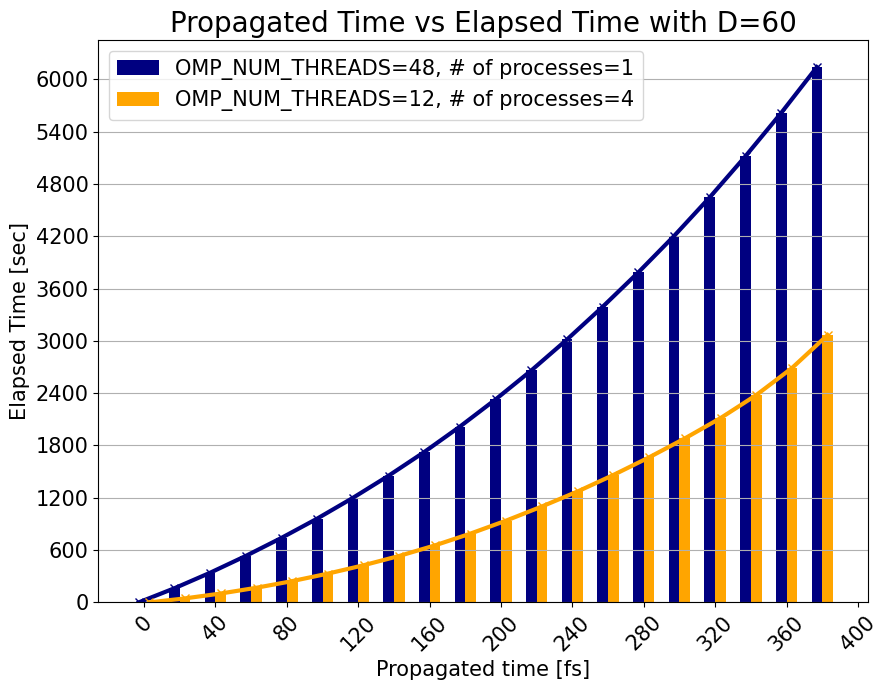

Source code (Python):
from datetime import datetime

import matplotlib.pyplot as plt
import numpy as np

plt.style.use("seaborn-v0_8-colorblind")
plt.rcParams["lines.linewidth"] = 3.0
plt.rcParams["axes.titlesize"] = 20
plt.rcParams["axes.labelsize"] = 15
plt.rcParams["legend.fontsize"] = 15
plt.rcParams["xtick.labelsize"] = 15
plt.rcParams["ytick.labelsize"] = 15
plt.rcParams["font.family"] = "DejaVu Sans"

# Parse log data
log_data_1np = """
2025-02-25 17:32:20 | INFO | pytdscf.simulator_cls:_execute:376 - End     0 step; propagated    0.200 [fs]; AVG Krylov iteration: 0.04
2025-02-25 17:35:02 | INFO | pytdscf.simulator_cls:_execute:376 - End   100 step; propagated   20.200 [fs]; AVG Krylov iteration: 0.42
2025-02-25 17:38:00 | INFO | pytdscf.simulator_cls:_execute:376 - End   200 step; propagated   40.200 [fs]; AVG Krylov iteration: 0.77
2025-02-25 17:41:13 | INFO | pytdscf.simulator_cls:_execute:376 - End   300 step; propagated   60.200 [fs]; AVG Krylov iteration: 1.05
2025-02-25 17:44:40 | INFO | pytdscf.simulator_cls:_execute:376 - End   400 step; propagated   80.200 [fs]; AVG Krylov iteration: 1.39
2025-02-25 17:48:21 | INFO | pytdscf.simulator_cls:_execute:376 - End   500 step; propagated  100.200 [fs]; AVG Krylov iteration: 1.68
2025-02-25 17:52:19 | INFO | pytdscf.simulator_cls:_execute:376 - End   600 step; propagated  120.200 [fs]; AVG Krylov iteration: 2.00
2025-02-25 17:56:33 | INFO | pytdscf.simulator_cls:_execute:376 - End   700 step; propagated  140.200 [fs]; AVG Krylov iteration: 2.34
2025-02-25 18:01:05 | INFO | pytdscf.simulator_cls:_execute:376 - End   800 step; propagated  160.200 [fs]; AVG Krylov iteration: 2.66
2025-02-25 18:05:57 | INFO | pytdscf.simulator_cls:_execute:376 - End   900 step; propagated  180.200 [fs]; AVG Krylov iteration: 2.97
2025-02-25 18:11:09 | INFO | pytdscf.simulator_cls:_execute:376 - End  1000 step; propagated  200.200 [fs]; AVG Krylov iteration: 3.29
2025-02-25 18:16:41 | INFO | pytdscf.simulator_cls:_execute:376 - End  1100 step; propagated  220.200 [fs]; AVG Krylov iteration: 3.48
2025-02-25 18:22:36 | INFO | pytdscf.simulator_cls:_execute:376 - End  1200 step; propagated  240.200 [fs]; AVG Krylov iteration: 3.65
2025-02-25 18:28:52 | INFO | pytdscf.simulator_cls:_execute:376 - End  1300 step; propagated  260.200 [fs]; AVG Krylov iteration: 3.82
2025-02-25 18:35:27 | INFO | pytdscf.simulator_cls:_execute:376 - End  1400 step; propagated  280.200 [fs]; AVG Krylov iteration: 3.96
2025-02-25 18:42:24 | INFO | pytdscf.simulator_cls:_execute:376 - End  1500 step; propagated  300.200 [fs]; AVG Krylov iteration: 4.12
2025-02-25 18:49:48 | INFO | pytdscf.simulator_cls:_execute:376 - End  1600 step; propagated  320.200 [fs]; AVG Krylov iteration: 4.28
2025-02-25 18:57:39 | INFO | pytdscf.simulator_cls:_execute:376 - End  1700 step; propagated  340.200 [fs]; AVG Krylov iteration: 4.45
2025-02-25 19:05:55 | INFO | pytdscf.simulator_cls:_execute:376 - End  1800 step; propagated  360.200 [fs]; AVG Krylov iteration: 4.60
2025-02-25 19:14:41 | INFO | pytdscf.simulator_cls:_execute:376 - End  1900 step; propagated  380.200 [fs]; AVG Krylov iteration: 4.77
"""
log_data_4np = """
2025-02-26 21:41:29 | INFO | pytdscf.simulator_cls:_execute:376 - End     0 step; propagated    0.200 [fs]; AVG Krylov iteration: 0.00
2025-02-26 21:42:15 | INFO | pytdscf.simulator_cls:_execute:376 - End   100 step; propagated   20.200 [fs]; AVG Krylov iteration: 0.00
2025-02-26 21:43:11 | INFO | pytdscf.simulator_cls:_execute:376 - End   200 step; propagated   40.200 [fs]; AVG Krylov iteration: 0.00
2025-02-26 21:44:17 | INFO | pytdscf.simulator_cls:_execute:376 - End   300 step; propagated   60.200 [fs]; AVG Krylov iteration: 0.35
2025-02-26 21:45:33 | INFO | pytdscf.simulator_cls:_execute:376 - End   400 step; propagated   80.200 [fs]; AVG Krylov iteration: 0.96
2025-02-26 21:46:59 | INFO | pytdscf.simulator_cls:_execute:376 - End   500 step; propagated  100.200 [fs]; AVG Krylov iteration: 1.61
2025-02-26 21:48:35 | INFO | pytdscf.simulator_cls:_execute:376 - End   600 step; propagated  120.200 [fs]; AVG Krylov iteration: 2.17
2025-02-26 21:50:22 | INFO | pytdscf.simulator_cls:_execute:376 - End   700 step; propagated  140.200 [fs]; AVG Krylov iteration: 2.85
2025-02-26 21:52:23 | INFO | pytdscf.simulator_cls:_execute:376 - End   800 step; propagated  160.200 [fs]; AVG Krylov iteration: 3.50
2025-02-26 21:54:39 | INFO | pytdscf.simulator_cls:_execute:376 - End   900 step; propagated  180.200 [fs]; AVG Krylov iteration: 4.07
2025-02-26 21:57:08 | INFO | pytdscf.simulator_cls:_execute:376 - End  1000 step; propagated  200.200 [fs]; AVG Krylov iteration: 4.72
2025-02-26 21:59:50 | INFO | pytdscf.simulator_cls:_execute:376 - End  1100 step; propagated  220.200 [fs]; AVG Krylov iteration: 4.91
2025-02-26 22:02:42 | INFO | pytdscf.simulator_cls:_execute:376 - End  1200 step; propagated  240.200 [fs]; AVG Krylov iteration: 4.98
2025-02-26 22:05:51 | INFO | pytdscf.simulator_cls:_execute:376 - End  1300 step; propagated  260.200 [fs]; AVG Krylov iteration: 5.00
2025-02-26 22:09:13 | INFO | pytdscf.simulator_cls:_execute:376 - End  1400 step; propagated  280.200 [fs]; AVG Krylov iteration: 5.00
2025-02-26 22:12:50 | INFO | pytdscf.simulator_cls:_execute:376 - End  1500 step; propagated  300.200 [fs]; AVG Krylov iteration: 5.00
2025-02-26 22:16:43 | INFO | pytdscf.simulator_cls:_execute:376 - End  1600 step; propagated  320.200 [fs]; AVG Krylov iteration: 5.00
2025-02-26 22:21:07 | INFO | pytdscf.simulator_cls:_execute:376 - End  1700 step; propagated  340.200 [fs]; AVG Krylov iteration: 5.00
2025-02-26 22:26:17 | INFO | pytdscf.simulator_cls:_execute:376 - End  1800 step; propagated  360.200 [fs]; AVG Krylov iteration: 5.00
2025-02-26 22:32:36 | INFO | pytdscf.simulator_cls:_execute:376 - End  1900 step; propagated  380.200 [fs]; AVG Krylov iteration: 5.00
"""

# Extract data
steps_1np = []
times_1np = []
# krylov_iterations = []
start_time = None

for line in log_data_1np.strip().split("\n"):
    parts = line.split(" | ")
    time_str = parts[0]
    step_str = parts[2].split(";")[0].split()[-2]
    # krylov_str = parts[2].split(";")[-1].split(":")[-1].strip()
    time = datetime.strptime(time_str, "%Y-%m-%d %H:%M:%S")
    if start_time is None:
        start_time = time
    elapsed_time = (time - start_time).total_seconds()
    steps_1np.append(int(step_str))
    times_1np.append(elapsed_time)
    # krylov_iterations.append(float(krylov_str))

steps_4np = []
times_4np = []
start_time = None
for line in log_data_4np.strip().split("\n"):
    parts = line.split(" | ")
    time_str = parts[0]
    step_str = parts[2].split(";")[0].split()[-2]
    # krylov_str = parts[2].split(";")[-1].split(":")[-1].strip()
    time = datetime.strptime(time_str, "%Y-%m-%d %H:%M:%S")
    if start_time is None:
        start_time = time
    elapsed_time = (time - start_time).total_seconds()
    steps_4np.append(int(step_str))
    times_4np.append(elapsed_time)

# Plot
fig, ax1 = plt.subplots(figsize=(9, 7))

ax1.plot(
    np.array(steps_1np) * 0.2 - 3, np.array(times_1np), "x-", lw=3, c="navy"
)
ax1.plot(
    np.array(steps_4np) * 0.2 + 3, np.array(times_4np), "x-", lw=3, c="orange"
)
ax1.bar(
    np.array(steps_1np) * 0.2 - 3,
    np.array(times_1np),
    width=6,
    label="OMP_NUM_THREADS=48, # of processes=1",
    color="navy",
)
ax1.bar(
    np.array(steps_4np) * 0.2 + 3,
    np.array(times_4np),
    width=6,
    label="OMP_NUM_THREADS=12, # of processes=4",
    color="orange",
)
ax1.set_xlabel("Propagated time [fs]")
ax1.set_xticks(np.arange(0, 401, 40))
ax1.set_yticks(np.arange(0, 6001, 600))
ax1.set_ylabel("Elapsed Time [sec]")  # , color='tab:blue')
ax1.tick_params(axis="y")  # , labelcolor='tab:blue')

# # Right axis (Krylov iteration)
# ax2 = ax1.twinx()
# ax2.plot(steps, krylov_iterations, 's-', color='tab:red', label="AVG Krylov iteration")
# ax2.set_ylabel("AVG Krylov iteration", color='tab:red')
# ax2.tick_params(axis='y', labelcolor='tab:red')

ax1.legend(loc="upper left")
# ax2.legend(loc="upper right")

plt.title("Propagated Time vs Elapsed Time with D=60")
plt.legend()
plt.grid(axis="y")
plt.xticks(rotation=45)
plt.tight_layout()
plt.savefig("propagated_time_vs_elapsed_time.pdf")
plt.show()

print(np.array(times_1np) / np.array(times_4np))
